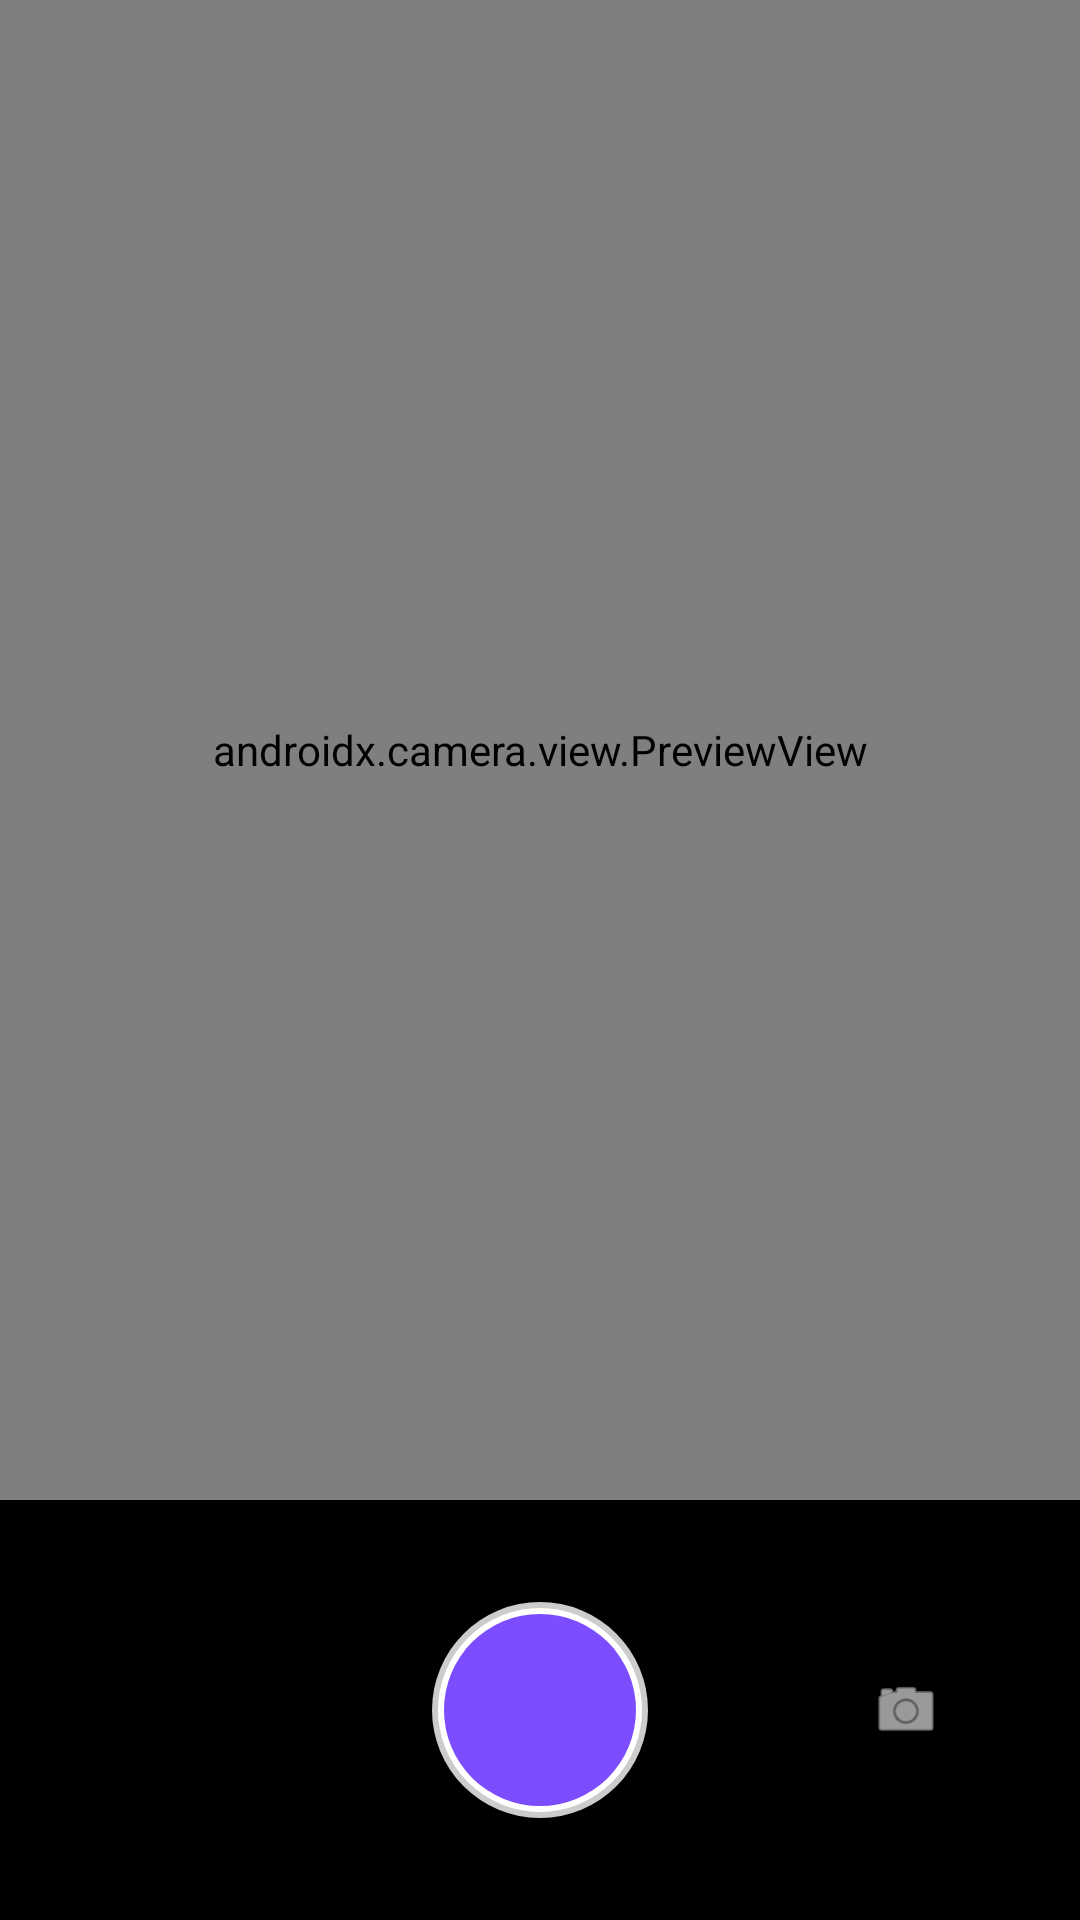

This screen was rendered from an Android layout file. Write that file and the resources it references.
<!-- AndroidManifest.xml: application theme Theme.AndroidCameraView -->
<!-- res/layout/activity_photo_capture.xml -->
<?xml version="1.0" encoding="utf-8"?>
<androidx.constraintlayout.widget.ConstraintLayout xmlns:android="http://schemas.android.com/apk/res/android"
    xmlns:app="http://schemas.android.com/apk/res-auto"
    xmlns:tools="http://schemas.android.com/tools"
    android:id="@+id/main"
    android:layout_width="match_parent"
    android:layout_height="match_parent"
    android:background="#000000"
    tools:context=".PhotoCaptureActivity">

    
    <FrameLayout
        android:id="@+id/previewContainer"
        android:layout_width="0dp"
        android:layout_height="0dp"
        app:layout_constraintBottom_toTopOf="@+id/controlBar"
        app:layout_constraintEnd_toEndOf="parent"
        app:layout_constraintStart_toStartOf="parent"
        app:layout_constraintTop_toTopOf="parent">

        <androidx.camera.view.PreviewView
            android:id="@+id/previewView"
            android:layout_width="match_parent"
            android:layout_height="match_parent" />

    </FrameLayout>

    
    <FrameLayout
        android:id="@+id/controlBar"
        android:layout_width="match_parent"
        android:layout_height="140dp"
        android:background="@drawable/bg_control_bar_gradient"
        app:layout_constraintBottom_toBottomOf="parent">

        
        <ImageButton
            android:id="@+id/btnFlipCamera"
            android:layout_width="52dp"
            android:layout_height="52dp"
            android:layout_gravity="end|center_vertical"
            android:layout_marginEnd="32dp"
            android:background="@drawable/bg_circle_dark"
            android:contentDescription="翻转摄像头"
            android:padding="14dp"
            android:scaleType="centerInside"
            android:src="@android:drawable/ic_menu_camera"
            android:tint="#FFFFFF" />

        
        <ImageButton
            android:id="@+id/btnCapture"
            android:layout_width="76dp"
            android:layout_height="76dp"
            android:layout_gravity="center"
            android:background="@drawable/bg_capture_button"
            android:contentDescription="拍照" />
    </FrameLayout>

</androidx.constraintlayout.widget.ConstraintLayout>
<!-- resources referenced by this layout -->
<resources>
  <!-- drawable bg_capture_button (drawable) -->
  <?xml version="1.0" encoding="utf-8"?>
  <layer-list xmlns:android="http://schemas.android.com/apk/res/android">
      
      <item>
          <shape android:shape="oval">
              <solid android:color="@color/white" />
              <stroke
                  android:width="4dp"
                  android:color="#33000000" />
          </shape>
      </item>
      
      <item
          android:left="6dp"
          android:right="6dp"
          android:top="6dp"
          android:bottom="6dp">
          <shape android:shape="oval">
              <solid android:color="@color/brand_primary" />
          </shape>
      </item>
  </layer-list>
  <style name="Theme.AndroidCameraView" parent="Base.Theme.AndroidCameraView" />
  <color name="white">#FFFFFFFF</color>
  <color name="brand_primary">#7C4DFF</color>
  <style name="Base.Theme.AndroidCameraView" parent="Theme.Material3.DayNight.NoActionBar">
          
          
      </style>
</resources>
